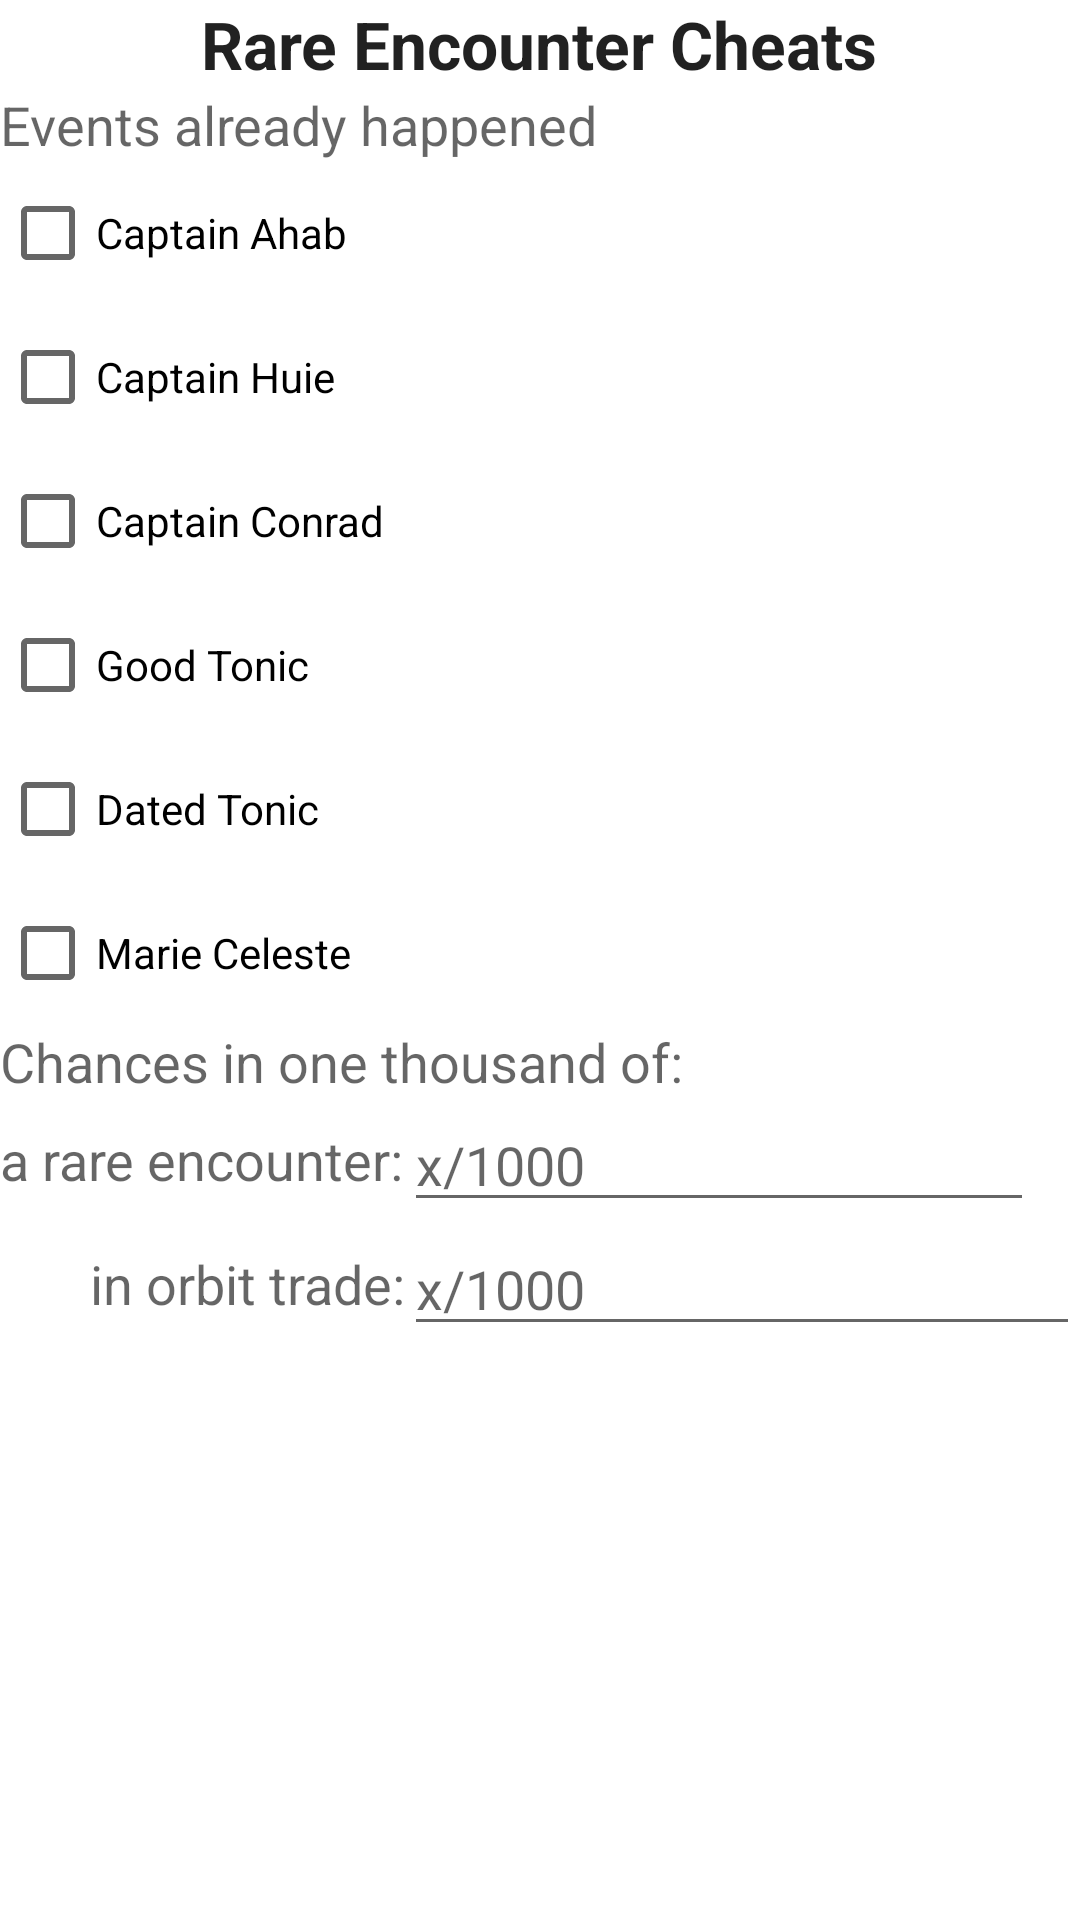

Android layout source for this screen:
<!-- AndroidManifest.xml: fallback theme Theme.MaterialComponents.DayNight.NoActionBar -->
<!-- res/layout/fragment_rare_encounter_cheats.xml -->
<?xml version="1.0" encoding="utf-8"?>
<ScrollView xmlns:android="http://schemas.android.com/apk/res/android"
            android:layout_width="match_parent"
            android:layout_height="match_parent">

	<RelativeLayout
			android:layout_width="match_parent"
			android:layout_height="match_parent">

		<TextView
				android:layout_width="wrap_content"
				android:layout_height="wrap_content"
				android:textAppearance="?android:attr/textAppearanceLarge"
				android:text="Rare Encounter Cheats"
				android:id="@+id/textView"
				android:layout_alignParentTop="true"
				android:layout_centerHorizontal="true"
				android:textStyle="bold"/>

		<TextView
				android:layout_width="wrap_content"
				android:layout_height="wrap_content"
				android:textAppearance="?android:attr/textAppearanceMedium"
				android:text="Events already happened"
				android:id="@+id/textView2"
				android:layout_below="@+id/textView"
				/>

		<CheckBox
				android:layout_width="wrap_content"
				android:layout_height="wrap_content"
				android:text="Captain Ahab"
				android:id="@+id/chkBoxCheatAhab"
				android:layout_alignParentBottom="false"
				android:layout_alignParentLeft="true"

				android:layout_below="@+id/textView2"
				android:checked="false"
				android:onClick="btnVeryRareCheckboxCallback"/>

		<CheckBox
				android:layout_width="wrap_content"
				android:layout_height="wrap_content"
				android:text="Captain Huie"
				android:id="@+id/chkBoxCheatHuie"
				android:layout_below="@+id/chkBoxCheatAhab"
				android:checked="false"

				android:onClick="btnVeryRareCheckboxCallback"/>

		<CheckBox
				android:layout_width="wrap_content"
				android:layout_height="wrap_content"
				android:text="Captain Conrad"
				android:id="@+id/chkBoxCheatConrad"
				android:layout_alignParentLeft="true"

				android:layout_below="@+id/chkBoxCheatHuie"
				android:checked="false"
				android:onClick="btnVeryRareCheckboxCallback"/>

		<CheckBox
				android:layout_width="wrap_content"
				android:layout_height="wrap_content"
				android:text="Good Tonic"
				android:id="@+id/chkBoxCheatGoodTonic"
				android:layout_below="@+id/chkBoxCheatConrad"
				android:checked="false"

				android:onClick="btnVeryRareCheckboxCallback"/>

		<CheckBox
				android:layout_width="wrap_content"
				android:layout_height="wrap_content"
				android:text="Dated Tonic"
				android:id="@+id/chkBoxCheatBadTonic"
				android:layout_below="@+id/chkBoxCheatGoodTonic"
				android:checked="false"

				android:onClick="btnVeryRareCheckboxCallback"/>

		<CheckBox
				android:layout_width="wrap_content"
				android:layout_height="wrap_content"
				android:text="Marie Celeste"
				android:id="@+id/chkBoxCheatMarieCeleste"
				android:layout_below="@+id/chkBoxCheatBadTonic"
				android:checked="false"

				android:onClick="btnVeryRareCheckboxCallback"/>

		<TextView
				android:layout_width="wrap_content"
				android:layout_height="wrap_content"
				android:textAppearance="?android:attr/textAppearanceMedium"
				android:text="Chances in one thousand of:"
				android:id="@+id/textView3"
				android:layout_alignParentBottom="false"
				android:layout_alignParentLeft="true"

				android:layout_below="@+id/chkBoxCheatMarieCeleste"
				/>

		<TextView
				android:layout_width="wrap_content"
				android:layout_height="wrap_content"
				android:textAppearance="?android:attr/textAppearanceMedium"
				android:text="a rare encounter:"
				android:id="@+id/textView4"


				android:layout_below="@+id/textView3"
				android:layout_alignBottom="@+id/numCheatRareEncounter"
				android:gravity="center_vertical"/>

		<EditText
				android:layout_width="wrap_content"
				android:layout_height="wrap_content"
				android:inputType="number"
				android:ems="10"
				android:id="@+id/numCheatRareEncounter"
				android:layout_toRightOf="@+id/textView4"
				android:hint="x/1000"
				android:layout_below="@+id/textView3"/>

		<TextView
				android:layout_width="wrap_content"
				android:layout_height="wrap_content"
				android:textAppearance="?android:attr/textAppearanceMedium"
				android:text="in orbit trade:"
				android:id="@+id/textView5"
				android:layout_below="@+id/textView4"
				android:layout_toLeftOf="@+id/numCheatOrbitTrade"

				android:layout_alignBottom="@+id/numCheatOrbitTrade"
				android:gravity="center_vertical|right"/>

		<EditText
				android:layout_width="wrap_content"
				android:layout_height="wrap_content"
				android:inputType="number"
				android:ems="10"
				android:id="@+id/numCheatOrbitTrade"
				android:layout_below="@+id/numCheatRareEncounter"
				android:layout_alignParentRight="true"

				android:layout_alignLeft="@+id/numCheatRareEncounter"
				android:hint="x/1000"/>

	</RelativeLayout>
</ScrollView>
<!-- resources referenced by this layout -->
<resources>

</resources>
